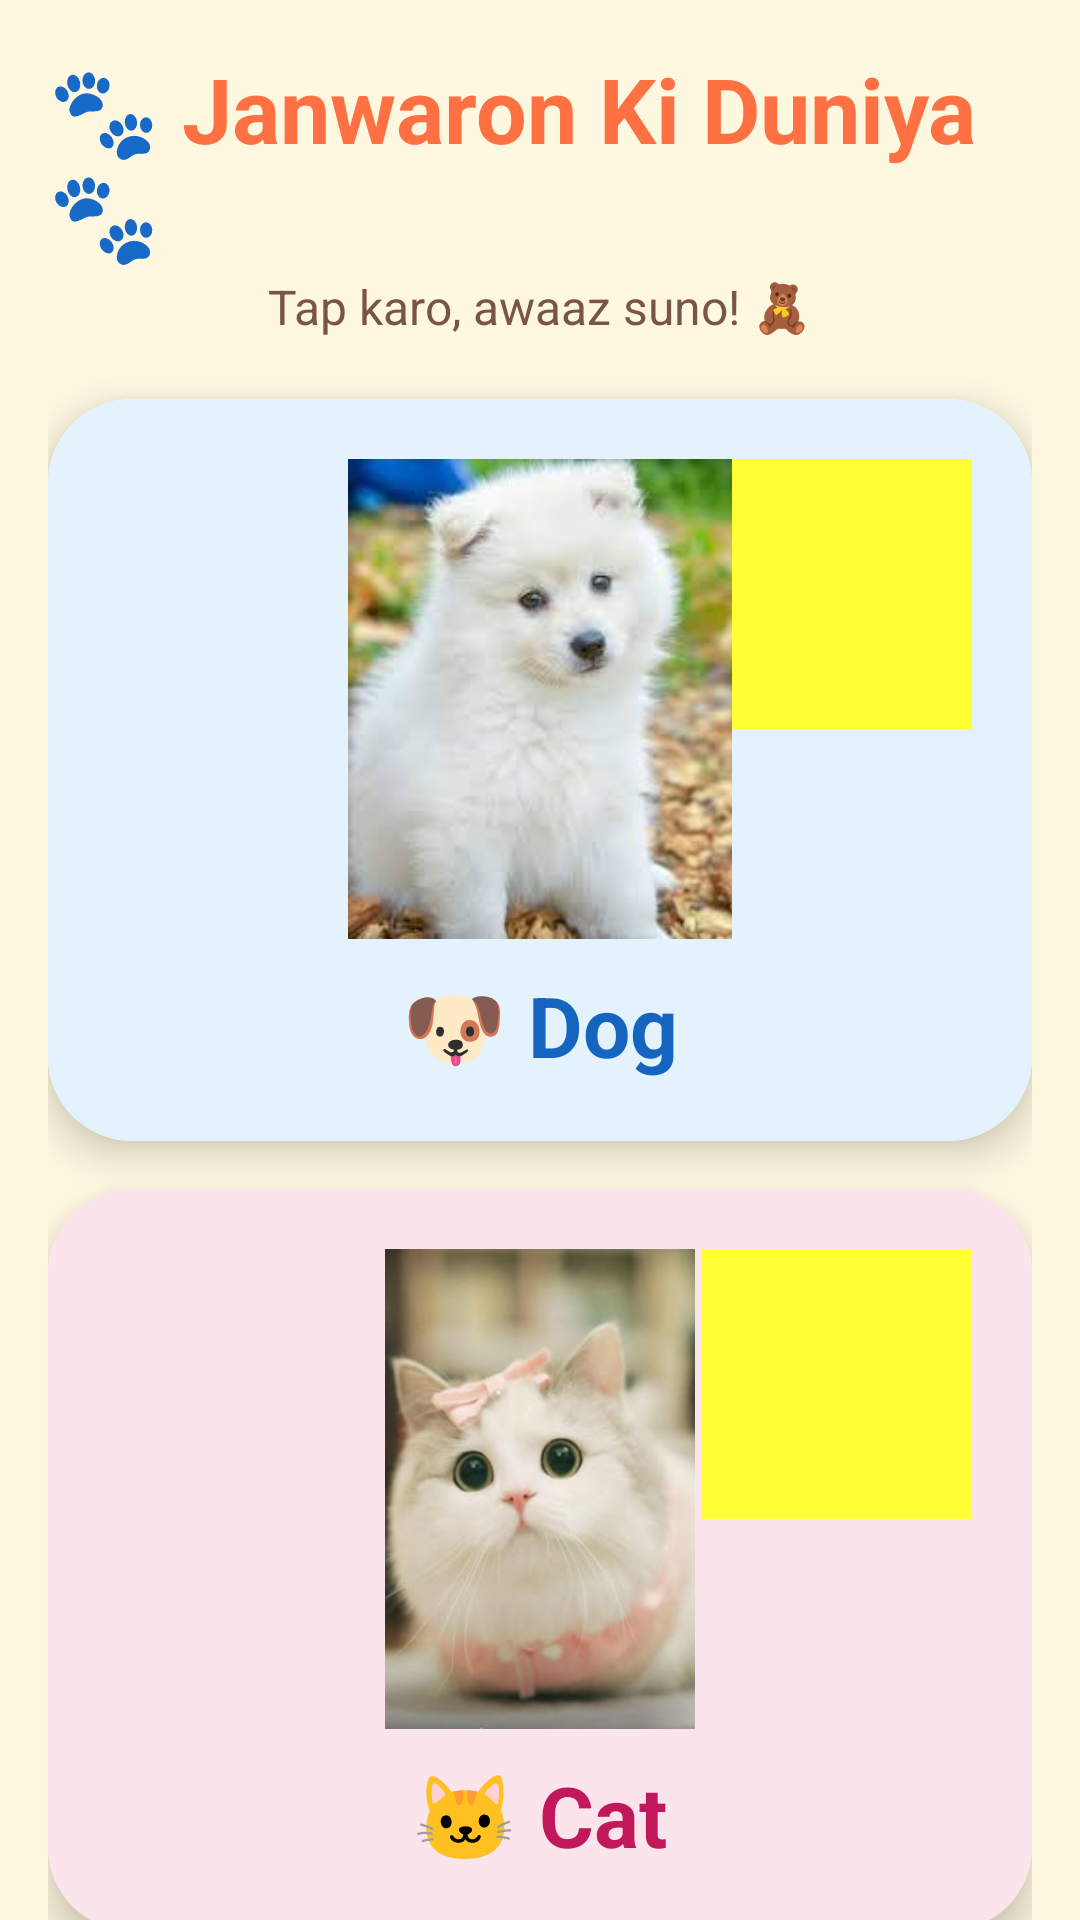

Write the Android layout XML for this screen, with the resource values it uses.
<!-- AndroidManifest.xml: application theme Theme.Kiddoji -->
<!-- res/layout/animal.xml -->
<?xml version="1.0" encoding="utf-8"?>
<ScrollView xmlns:android="http://schemas.android.com/apk/res/android"
    xmlns:app="http://schemas.android.com/apk/res-auto"
    android:layout_width="match_parent"
    android:layout_height="match_parent"
    android:background="#FFF8E1"
    android:scrollbars="none">

    <LinearLayout
        android:id="@+id/screenRoot"
        android:layout_width="match_parent"
        android:layout_height="wrap_content"
        android:orientation="vertical"
        android:padding="16dp">

        
        <LinearLayout
            android:layout_width="match_parent"
            android:layout_height="wrap_content"
            android:gravity="center"
            android:orientation="vertical"
            android:layout_marginBottom="20dp">

            <TextView
                android:layout_width="wrap_content"
                android:layout_height="wrap_content"
                android:text="🐾 Janwaron Ki Duniya 🐾"
                android:textSize="30sp"
                android:textStyle="bold"
                android:textColor="#FF7043"/>

            <TextView
                android:layout_width="wrap_content"
                android:layout_height="wrap_content"
                android:text="Tap karo, awaaz suno! 🧸"
                android:textSize="16sp"
                android:textColor="#795548"/>
        </LinearLayout>

        
        <androidx.cardview.widget.CardView
            android:layout_width="match_parent"
            android:layout_height="wrap_content"
            android:layout_marginBottom="16dp"
            app:cardCornerRadius="28dp"
            app:cardElevation="8dp"
            android:foreground="?attr/selectableItemBackground">

            <RelativeLayout
                android:layout_width="match_parent"
                android:layout_height="wrap_content"
                android:background="#E3F2FD"
                android:padding="20dp">

                <View
                    android:layout_width="90dp"
                    android:layout_height="90dp"
                    android:background="#FFFFFF33"
                    android:layout_alignParentEnd="true"
                    android:layout_margin="-15dp"/>

                <LinearLayout
                    android:layout_width="match_parent"
                    android:layout_height="wrap_content"
                    android:orientation="vertical"
                    android:gravity="center">

                    <ImageView
                        android:layout_width="160dp"
                        android:layout_height="160dp"
                        android:src="@drawable/img_2"
                        android:scaleType="fitCenter"/>

                    <TextView
                        android:text="🐶 Dog"
                        android:textSize="28sp"
                        android:textStyle="bold"
                        android:textColor="#1565C0"
                        android:layout_marginTop="10dp"
                        android:layout_width="wrap_content"
                        android:layout_height="wrap_content"/>
                </LinearLayout>
            </RelativeLayout>
        </androidx.cardview.widget.CardView>

        
        <androidx.cardview.widget.CardView
            android:layout_width="match_parent"
            android:layout_height="wrap_content"
            android:layout_marginBottom="16dp"
            app:cardCornerRadius="28dp"
            app:cardElevation="8dp"
            android:foreground="?attr/selectableItemBackground">

            <RelativeLayout
                android:layout_width="match_parent"
                android:layout_height="wrap_content"
                android:background="#FCE4EC"
                android:padding="20dp">

                <View
                    android:layout_width="90dp"
                    android:layout_height="90dp"
                    android:background="#FFFFFF33"
                    android:layout_alignParentEnd="true"
                    android:layout_margin="-15dp"/>

                <LinearLayout
                    android:layout_width="match_parent"
                    android:layout_height="wrap_content"
                    android:gravity="center"
                    android:orientation="vertical">

                    <ImageView
                        android:layout_width="160dp"
                        android:layout_height="160dp"
                        android:src="@drawable/img_1"/>

                    <TextView
                        android:text="🐱 Cat"
                        android:textSize="28sp"
                        android:textStyle="bold"
                        android:textColor="#C2185B"
                        android:layout_marginTop="10dp"
                        android:layout_width="wrap_content"
                        android:layout_height="wrap_content"/>
                </LinearLayout>
            </RelativeLayout>
        </androidx.cardview.widget.CardView>

        
        <androidx.cardview.widget.CardView
            android:layout_width="match_parent"
            android:layout_height="wrap_content"
            android:layout_marginBottom="16dp"
            app:cardCornerRadius="28dp"
            app:cardElevation="8dp"
            android:foreground="?attr/selectableItemBackground">

            <RelativeLayout
                android:layout_width="match_parent"
                android:layout_height="wrap_content"
                android:background="#E8F5E9"
                android:padding="20dp">

                <View
                    android:layout_width="90dp"
                    android:layout_height="90dp"
                    android:background="#FFFFFF33"
                    android:layout_alignParentEnd="true"
                    android:layout_margin="-15dp"/>

                <LinearLayout
                    android:layout_width="match_parent"
                    android:layout_height="wrap_content"
                    android:gravity="center"
                    android:orientation="vertical">

                    <ImageView
                        android:layout_width="160dp"
                        android:layout_height="160dp"
                        android:src="@drawable/img_3"/>

                    <TextView
                        android:text="🐰 Rabbit"
                        android:textSize="28sp"
                        android:textStyle="bold"
                        android:textColor="#2E7D32"
                        android:layout_marginTop="10dp"
                        android:layout_width="wrap_content"
                        android:layout_height="wrap_content"/>
                </LinearLayout>
            </RelativeLayout>
        </androidx.cardview.widget.CardView>

        
        <androidx.cardview.widget.CardView
            android:layout_width="match_parent"
            android:layout_height="wrap_content"
            android:layout_marginBottom="16dp"
            app:cardCornerRadius="28dp"
            app:cardElevation="8dp"
            android:foreground="?attr/selectableItemBackground">

            <RelativeLayout
                android:layout_width="match_parent"
                android:layout_height="wrap_content"
                android:background="#FFF3E0"
                android:padding="20dp">

                <View
                    android:layout_width="90dp"
                    android:layout_height="90dp"
                    android:background="#FFFFFF33"
                    android:layout_alignParentEnd="true"
                    android:layout_margin="-15dp"/>

                <LinearLayout
                    android:layout_width="match_parent"
                    android:layout_height="wrap_content"
                    android:gravity="center"
                    android:orientation="vertical">

                    <ImageView
                        android:layout_width="160dp"
                        android:layout_height="160dp"
                        android:src="@drawable/img_8"/>

                    <TextView
                        android:text="🐄 Cow"
                        android:textSize="28sp"
                        android:textStyle="bold"
                        android:textColor="#EF6C00"
                        android:layout_marginTop="10dp"
                        android:layout_width="wrap_content"
                        android:layout_height="wrap_content"/>
                </LinearLayout>
            </RelativeLayout>
        </androidx.cardview.widget.CardView>

        
        <androidx.cardview.widget.CardView
            android:layout_width="match_parent"
            android:layout_height="wrap_content"
            android:layout_marginBottom="16dp"
            app:cardCornerRadius="28dp"
            app:cardElevation="8dp"
            android:foreground="?attr/selectableItemBackground">

            <RelativeLayout
                android:layout_width="match_parent"
                android:layout_height="wrap_content"
                android:background="#E1F5FE"
                android:padding="20dp">

                <View
                    android:layout_width="90dp"
                    android:layout_height="90dp"
                    android:background="#FFFFFF33"
                    android:layout_alignParentEnd="true"
                    android:layout_margin="-15dp"/>

                <LinearLayout
                    android:layout_width="match_parent"
                    android:layout_height="wrap_content"
                    android:gravity="center"
                    android:orientation="vertical">

                    <ImageView
                        android:layout_width="160dp"
                        android:layout_height="160dp"
                        android:src="@drawable/img_19"/>

                    <TextView
                        android:text="🐵 Monkey"
                        android:textSize="28sp"
                        android:textStyle="bold"
                        android:textColor="#0277BD"
                        android:layout_marginTop="10dp"
                        android:layout_width="wrap_content"
                        android:layout_height="wrap_content"/>
                </LinearLayout>
            </RelativeLayout>
        </androidx.cardview.widget.CardView>

    </LinearLayout>
</ScrollView>
<!-- resources referenced by this layout -->
<resources>
  <!-- drawable img_1: png bitmap (drawable, 144733 bytes) -->
  <!-- drawable img_19: png bitmap (drawable, 267519 bytes) -->
  <!-- drawable img_2: png bitmap (drawable, 102285 bytes) -->
  <!-- drawable img_3: png bitmap (drawable, 875038 bytes) -->
  <!-- drawable img_8: png bitmap (drawable, 165660 bytes) -->
  <style name="Theme.Kiddoji" parent="Base.Theme.Kiddoji" />
  <style name="Base.Theme.Kiddoji" parent="Theme.Material3.DayNight.NoActionBar">
          
          
      </style>
</resources>
